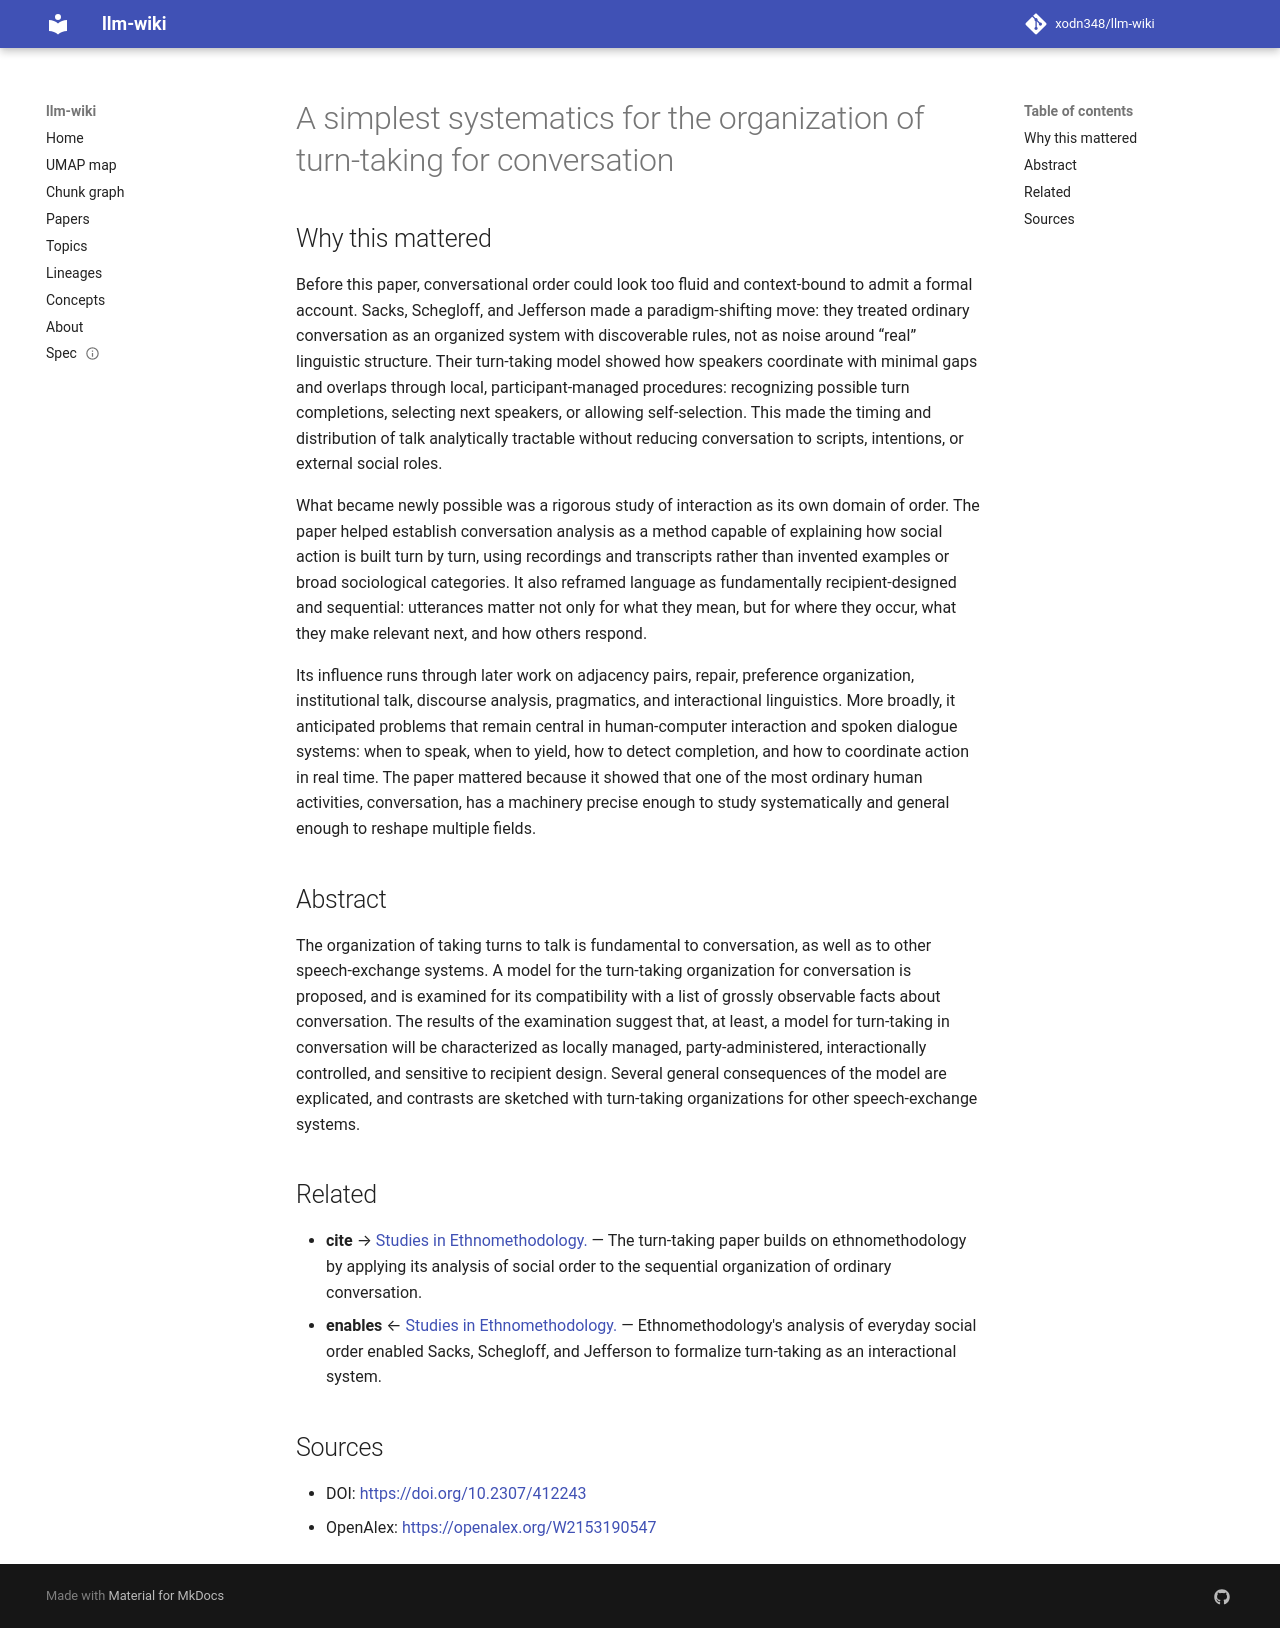

repository: xodn348/llm-wiki · page: paper/10_2307_412243/index.html · generator: mkdocs

---
title: A simplest systematics for the organization of turn-taking for conversation
doi: 10.2307/412243
openalex_id: https://openalex.org/W2153190547
year: 1974
venue: Language
authors: Harvey Sacks, Emanuel A. Schegloff, Gail Jefferson
citations: 10946
fleming_tier: true
concepts:
- Conversation
- Turn-taking
- Turn (biochemistry)
- Systematics
- Psychology
- Linguistics
- Sociology
- Communication
- Philosophy
- Chemistry
---

# A simplest systematics for the organization of turn-taking for conversation

## Why this mattered

Before this paper, conversational order could look too fluid and context-bound to admit a formal account. Sacks, Schegloff, and Jefferson made a paradigm-shifting move: they treated ordinary conversation as an organized system with discoverable rules, not as noise around “real” linguistic structure. Their turn-taking model showed how speakers coordinate with minimal gaps and overlaps through local, participant-managed procedures: recognizing possible turn completions, selecting next speakers, or allowing self-selection. This made the timing and distribution of talk analytically tractable without reducing conversation to scripts, intentions, or external social roles.

What became newly possible was a rigorous study of interaction as its own domain of order. The paper helped establish conversation analysis as a method capable of explaining how social action is built turn by turn, using recordings and transcripts rather than invented examples or broad sociological categories. It also reframed language as fundamentally recipient-designed and sequential: utterances matter not only for what they mean, but for where they occur, what they make relevant next, and how others respond.

Its influence runs through later work on adjacency pairs, repair, preference organization, institutional talk, discourse analysis, pragmatics, and interactional linguistics. More broadly, it anticipated problems that remain central in human-computer interaction and spoken dialogue systems: when to speak, when to yield, how to detect completion, and how to coordinate action in real time. The paper mattered because it showed that one of the most ordinary human activities, conversation, has a machinery precise enough to study systematically and general enough to reshape multiple fields.

## Abstract

The organization of taking turns to talk is fundamental to conversation, as well as to other speech-exchange systems. A model for the turn-taking organization for conversation is proposed, and is examined for its compatibility with a list of grossly observable facts about conversation. The results of the examination suggest that, at least, a model for turn-taking in conversation will be characterized as locally managed, party-administered, interactionally controlled, and sensitive to recipient design. Several general consequences of the model are explicated, and contrasts are sketched with turn-taking organizations for other speech-exchange systems.


## Related

- **cite** → [Studies in Ethnomethodology.](10_2307_2092245.md) — The turn-taking paper builds on ethnomethodology by applying its analysis of social order to the sequential organization of ordinary conversation.
- **enables** ← [Studies in Ethnomethodology.](10_2307_2092245.md) — Ethnomethodology's analysis of everyday social order enabled Sacks, Schegloff, and Jefferson to formalize turn-taking as an interactional system.


## Sources

- DOI: [https://doi.org/10.2307/412243](https://doi.org/10.2307/412243)
- OpenAlex: [https://openalex.org/W2153190547](https://openalex.org/W2153190547)
